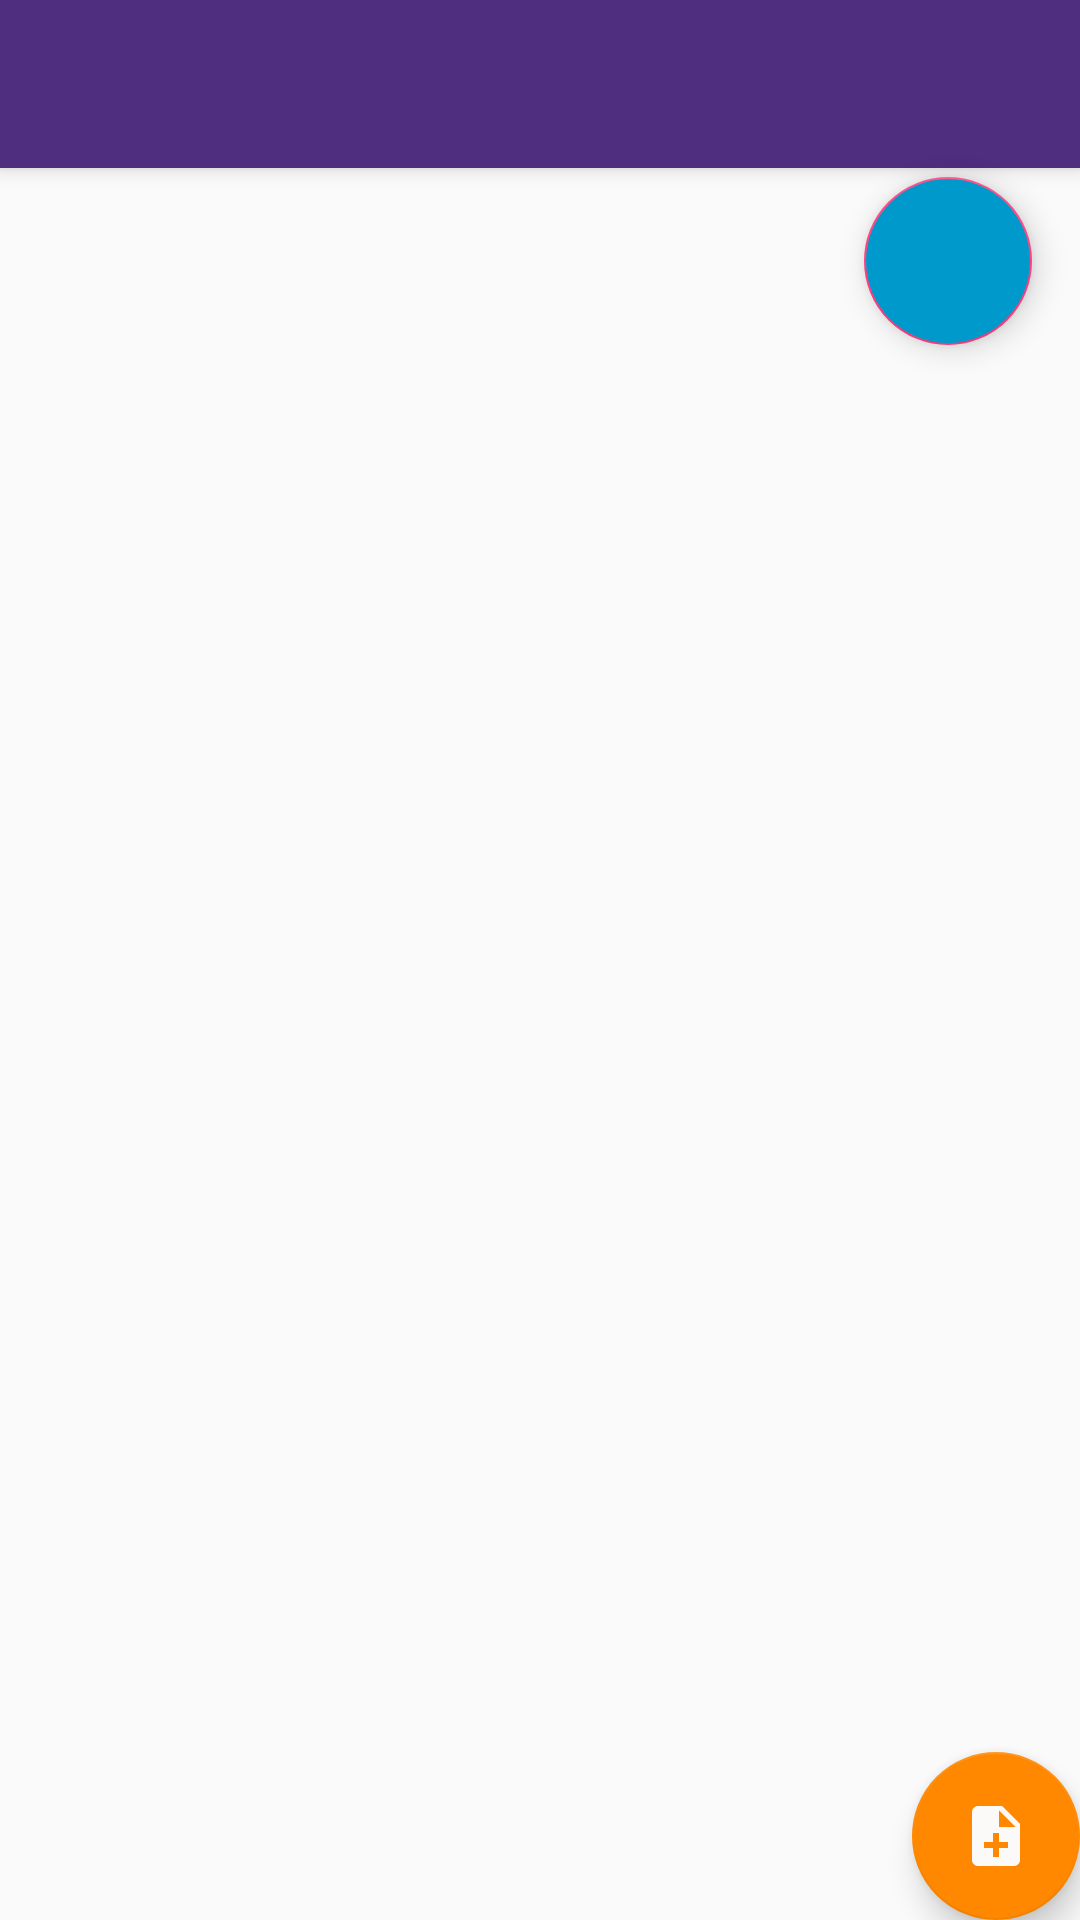

Layout XML and referenced resources for this Android screen:
<!-- AndroidManifest.xml: activity theme AppTheme.NoActionBar -->
<!-- res/layout/activity_profile.xml -->
<?xml version="1.0" encoding="utf-8"?>
<android.support.design.widget.CoordinatorLayout xmlns:android="http://schemas.android.com/apk/res/android"
    xmlns:app="http://schemas.android.com/apk/res-auto"
    xmlns:tools="http://schemas.android.com/tools"
    android:layout_width="match_parent"
    android:layout_height="match_parent"
    tools:context="com.example.michael.pomodorotimerv2.ProfileActivity">

    <android.support.design.widget.AppBarLayout
        android:layout_width="match_parent"
        android:layout_height="wrap_content"
        android:theme="@style/AppTheme.AppBarOverlay">

        <android.support.v7.widget.Toolbar
            android:id="@+id/toolbar"
            android:layout_width="match_parent"
            android:layout_height="?attr/actionBarSize"
            app:popupTheme="@style/AppTheme.PopupOverlay" />

    </android.support.design.widget.AppBarLayout>
    <include layout="@layout/content_profile" />

    <android.support.design.widget.FloatingActionButton
        android:id="@+id/fab"
        android:layout_width="wrap_content"
        android:layout_height="wrap_content"
        android:layout_gravity="bottom|end"
        android:layout_margin="@dimen/fab_margin"
        app:backgroundTint="@android:color/holo_orange_dark"
        app:srcCompat="@drawable/new_profile" />

    <android.support.design.widget.FloatingActionButton
        android:id="@+id/fab2"
        android:layout_width="wrap_content"
        android:layout_height="wrap_content"
        android:layout_gravity="top|end"
        android:layout_marginRight="16dp"
        android:layout_marginTop="59dp"
        android:backgroundTint="@android:color/holo_blue_dark"
        android:src="@drawable/trash" />

</android.support.design.widget.CoordinatorLayout>
<!-- res/layout/content_profile.xml (included above) -->
<?xml version="1.0" encoding="utf-8"?>
<android.support.constraint.ConstraintLayout xmlns:android="http://schemas.android.com/apk/res/android"
    xmlns:app="http://schemas.android.com/apk/res-auto"
    xmlns:tools="http://schemas.android.com/tools"
    android:layout_width="match_parent"
    android:layout_height="match_parent"
    app:layout_behavior="@string/appbar_scrolling_view_behavior"
    tools:context="com.example.michael.pomodorotimerv2.ProfileActivity"
    tools:showIn="@layout/activity_profile">

    <ListView
        android:id="@+id/mobile_list"
        android:layout_width="match_parent"
        android:layout_height="wrap_content"></ListView>

</android.support.constraint.ConstraintLayout>
<!-- resources referenced by this layout -->
<resources>
  <!-- drawable new_profile (drawable) -->
  <vector xmlns:android="http://schemas.android.com/apk/res/android"
          android:width="24dp"
          android:height="24dp"
          android:viewportWidth="24.0"
          android:viewportHeight="24.0">
      <path
          android:fillColor="#fcf9f9"
          android:pathData="M14,2L6,2c-1.1,0 -1.99,0.9 -1.99,2L4,20c0,1.1 0.89,2 1.99,2L18,22c1.1,0 2,-0.9 2,-2L20,8l-6,-6zM16,16h-3v3h-2v-3L8,16v-2h3v-3h2v3h3v2zM13,9L13,3.5L18.5,9L13,9z"/>
  </vector>
  <style name="AppTheme.AppBarOverlay" parent="ThemeOverlay.AppCompat.Dark.ActionBar" />
  <style name="AppTheme.PopupOverlay" parent="ThemeOverlay.AppCompat.Light" />
  <style name="AppTheme.NoActionBar">
          <item name="windowActionBar">false</item>
          <item name="windowNoTitle">true</item>
      </style>
</resources>
